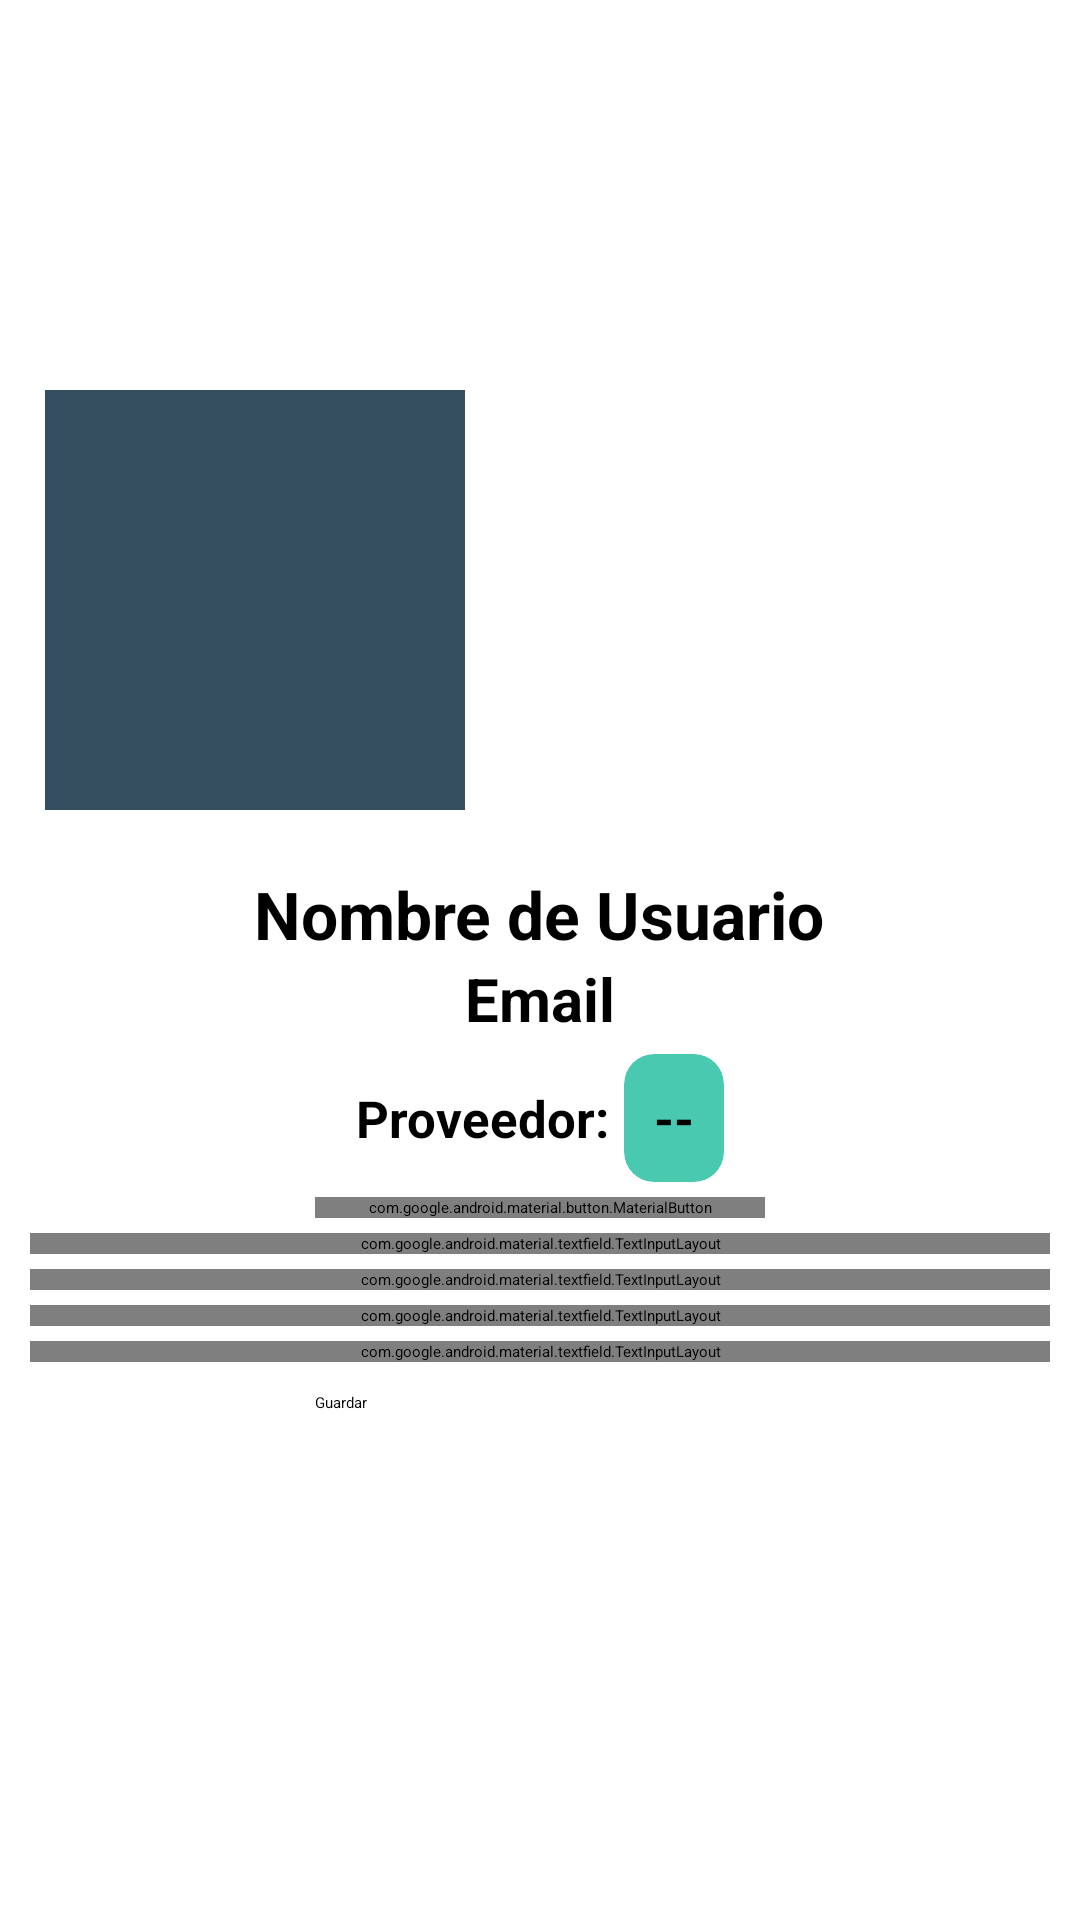

Here is an Android app screen rendered from its layout file. Give the layout XML and the strings, colors and styles it references.
<!-- AndroidManifest.xml: application theme Theme.FastChat -->
<!-- res/layout/activity_perfil.xml -->
<?xml version="1.0" encoding="utf-8"?>
<ScrollView

    xmlns:android="http://schemas.android.com/apk/res/android"
    xmlns:app="http://schemas.android.com/apk/res-auto"
    xmlns:tools="http://schemas.android.com/tools"
    android:id="@+id/main"
    android:layout_width="match_parent"
    android:layout_height="match_parent"
    tools:context=".Perfil.PerfilActivity">

    <LinearLayout
        android:layout_width="match_parent"
        android:layout_height="wrap_content"
        android:orientation="vertical">

        <RelativeLayout
            android:layout_width="match_parent"
            android:layout_height="wrap_content"
            android:gravity="center">

            
            <ImageView
                android:scaleType="centerCrop"
                android:src="@drawable/imagen_portada"
                android:layout_width="match_parent"
                android:layout_height="220dp"/>

            
            <ImageView
                android:id="@+id/P_imagen"
                android:background="#354F60"
                android:layout_marginTop="130dp"
                android:layout_marginStart="15dp"
                android:scaleType="centerCrop"
                android:layout_width="140dp"
                android:layout_height="140dp"/>

            
            <ImageView
                android:id="@+id/Editar_imagen"
                android:layout_marginStart="130dp"
                android:layout_marginTop="230dp"
                android:src="@drawable/editar_imagen_perfil"
                android:layout_width="50dp"
                android:layout_height="50dp"/>

        </RelativeLayout>
        
        <LinearLayout
            android:layout_width="match_parent"
            android:layout_height="wrap_content"
            android:orientation="vertical"
            android:padding="10dp">

            
            <TextView
                android:id="@+id/P_n_usuario"
                android:textSize="22sp"
                android:textStyle="bold"
                android:layout_gravity="center"
                android:text="@string/P_n_usuario"
                android:layout_width="wrap_content"
                android:layout_height="wrap_content"/>

            
            <TextView
                android:id="@+id/P_email"
                android:textSize="20sp"
                android:textStyle="bold"
                android:layout_gravity="center"
                android:text="@string/P_email"
                android:layout_width="wrap_content"
                android:layout_height="wrap_content"/>

            
            <androidx.appcompat.widget.LinearLayoutCompat
                android:layout_width="match_parent"
                android:layout_height="wrap_content"
                android:orientation="horizontal"
                android:layout_marginTop="5dp"
                android:gravity="center">

                <TextView
                    android:text="@string/P_proveedor_txt"
                    android:textSize="17sp"
                    android:textStyle="bold"
                    android:layout_width="wrap_content"
                    android:layout_height="wrap_content"/>

                <androidx.cardview.widget.CardView
                    android:layout_width="wrap_content"
                    android:layout_height="wrap_content"
                    android:padding="0.5dp"
                    android:backgroundTint="#48C9B0"
                    android:layout_marginStart="5dp"
                    app:cardCornerRadius="10dp">

                    <TextView
                        android:id="@+id/P_proveedor"
                        android:text="@string/P_proveedor"
                        android:textSize="17sp"
                        android:padding="10dp"
                        android:textStyle="bold"
                        android:layout_width="wrap_content"
                        android:layout_height="wrap_content"/>


                </androidx.cardview.widget.CardView>

            </androidx.appcompat.widget.LinearLayoutCompat>

            <com.google.android.material.button.MaterialButton
                android:id="@+id/Btn_verificar"
                android:text="@string/Btn_verificar"
                android:layout_gravity="center"
                android:layout_marginTop="5dp"
                android:layout_width="150dp"
                android:layout_height="wrap_content"/>

            
            <com.google.android.material.textfield.TextInputLayout
                android:layout_width="match_parent"
                android:layout_height="wrap_content"
                android:layout_marginTop="5dp"
                style="@style/Widget.MaterialComponents.TextInputLayout.OutlinedBox">

                <EditText
                    android:id="@+id/P_nombres"
                    android:hint="@string/P_nombres"
                    android:inputType="textPersonName|textCapWords"
                    android:layout_width="match_parent"
                    android:layout_height="wrap_content"/>

            </com.google.android.material.textfield.TextInputLayout>

            
            <com.google.android.material.textfield.TextInputLayout
                android:layout_width="match_parent"
                android:layout_height="wrap_content"
                android:layout_marginTop="5dp"
                style="@style/Widget.MaterialComponents.TextInputLayout.OutlinedBox">

                <EditText
                    android:id="@+id/P_apellidos"
                    android:hint="@string/P_apellidos"
                    android:inputType="textPersonName|textCapWords"
                    android:layout_width="match_parent"
                    android:layout_height="wrap_content"/>

            </com.google.android.material.textfield.TextInputLayout>

            
            <com.google.android.material.textfield.TextInputLayout
                android:layout_width="match_parent"
                android:layout_height="wrap_content"
                android:layout_marginTop="5dp"
                style="@style/Widget.MaterialComponents.TextInputLayout.OutlinedBox">

                <EditText
                    android:id="@+id/P_edad"
                    android:hint="@string/P_edad"
                    android:inputType="number"
                    android:layout_width="match_parent"
                    android:layout_height="wrap_content"/>

            </com.google.android.material.textfield.TextInputLayout>

            
            <com.google.android.material.textfield.TextInputLayout
                android:layout_width="match_parent"
                android:layout_height="wrap_content"
                android:layout_marginTop="5dp"
                style="@style/Widget.MaterialComponents.TextInputLayout.OutlinedBox">

                <EditText
                    android:id="@+id/P_telefono"
                    android:hint="@string/P_telefono"
                    android:inputType="number"
                    android:layout_width="match_parent"
                    android:layout_height="wrap_content"/>

            </com.google.android.material.textfield.TextInputLayout>


            
            <Button
                android:id="@+id/Btn_guardar"
                android:text="@string/Btn_guardar"
                android:layout_marginTop="10dp"
                android:layout_gravity="center"
                app:icon="@drawable/ic_guardar_informacion"
                android:layout_width="150dp"
                android:layout_height="wrap_content"/>

        </LinearLayout>

    </LinearLayout>

</ScrollView>
<!-- resources referenced by this layout -->
<resources>
  <!-- drawable ic_guardar_informacion: png bitmap (drawable-hdpi, 518 bytes) -->
  <string name="Btn_guardar">Guardar</string>
  <string name="Btn_verificar">No verificado</string>
  <string name="P_apellidos">Apelidos</string>
  <string name="P_edad">Edad</string>
  <string name="P_email">Email</string>
  <string name="P_n_usuario">Nombre de Usuario</string>
  <string name="P_nombres">Nombres</string>
  <string name="P_proveedor"> -- </string>
  <string name="P_proveedor_txt">Proveedor: </string>
  <string name="P_telefono">Telefono</string>
</resources>
